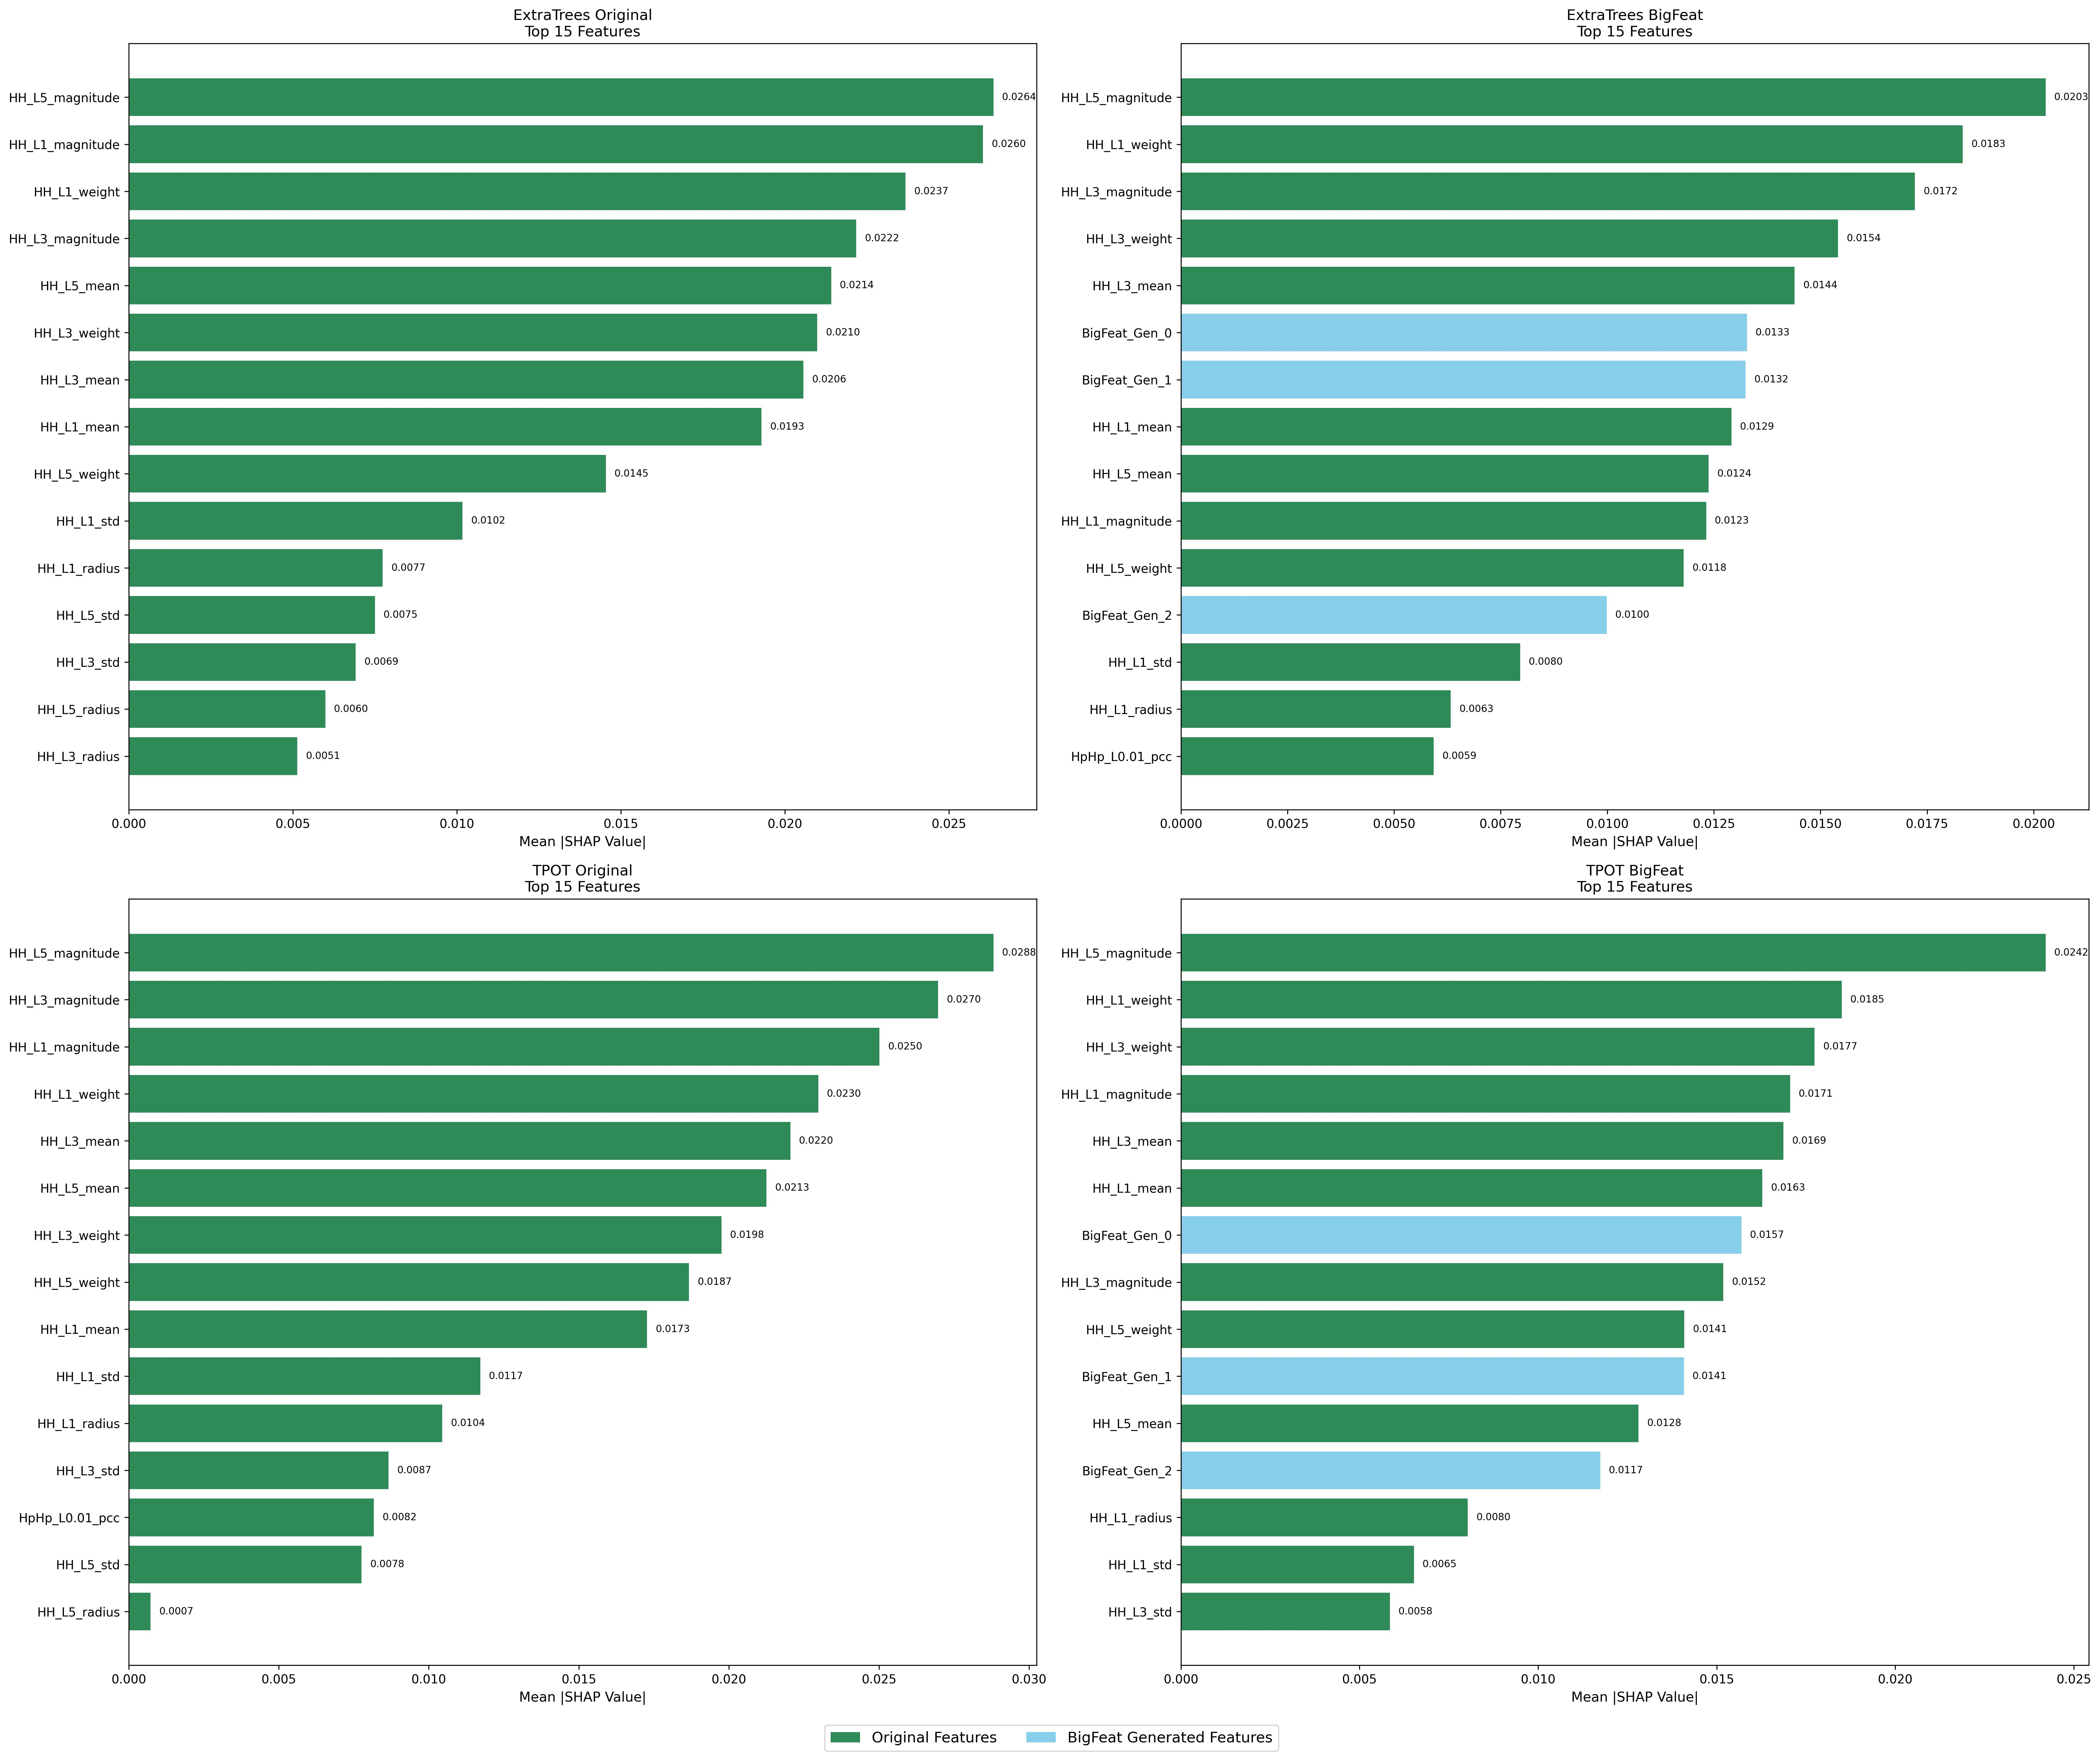

The table this chart was drawn from, first rows:
Model, Feature, SHAP_Value, Feature_Type, Rank
ExtraTrees Original, HH_L5_magnitude, 0.02636, Original, 1
ExtraTrees Original, HH_L1_magnitude, 0.02604, Original, 2
ExtraTrees Original, HH_L1_weight, 0.02368, Original, 3
ExtraTrees Original, HH_L3_magnitude, 0.02218, Original, 4
ExtraTrees Original, HH_L5_mean, 0.02141, Original, 5
ExtraTrees Original, HH_L3_weight, 0.02099, Original, 6
ExtraTrees Original, HH_L3_mean, 0.02057, Original, 7
ExtraTrees Original, HH_L1_mean, 0.01929, Original, 8
ExtraTrees Original, HH_L5_weight, 0.01454, Original, 9
ExtraTrees Original, HH_L1_std, 0.01017, Original, 10
ExtraTrees Original, HH_L1_radius, 0.007741, Original, 11
ExtraTrees Original, HH_L5_std, 0.007504, Original, 12
ExtraTrees Original, HH_L3_std, 0.006919, Original, 13
ExtraTrees Original, HH_L5_radius, 0.005992, Original, 14
ExtraTrees Original, HH_L3_radius, 0.005138, Original, 15
ExtraTrees BigFeat, HH_L5_magnitude, 0.02028, Original, 1
ExtraTrees BigFeat, HH_L1_weight, 0.01834, Original, 2
ExtraTrees BigFeat, HH_L3_magnitude, 0.01721, Original, 3
ExtraTrees BigFeat, HH_L3_weight, 0.01541, Original, 4
ExtraTrees BigFeat, HH_L3_mean, 0.01439, Original, 5
ExtraTrees BigFeat, BigFeat_Gen_0, 0.01328, BigFeat_Generated, 6
ExtraTrees BigFeat, BigFeat_Gen_1, 0.01324, BigFeat_Generated, 7
ExtraTrees BigFeat, HH_L1_mean, 0.01291, Original, 8
ExtraTrees BigFeat, HH_L5_mean, 0.01238, Original, 9
ExtraTrees BigFeat, HH_L1_magnitude, 0.01232, Original, 10
ExtraTrees BigFeat, HH_L5_weight, 0.01179, Original, 11
ExtraTrees BigFeat, BigFeat_Gen_2, 0.009986, BigFeat_Generated, 12
ExtraTrees BigFeat, HH_L1_std, 0.007955, Original, 13
ExtraTrees BigFeat, HH_L1_radius, 0.006325, Original, 14
ExtraTrees BigFeat, HpHp_L0.01_pcc, 0.005931, Original, 15
TPOT Original, HH_L5_magnitude, 0.02881, Original, 1
TPOT Original, HH_L3_magnitude, 0.02697, Original, 2
TPOT Original, HH_L1_magnitude, 0.02502, Original, 3
TPOT Original, HH_L1_weight, 0.02298, Original, 4
TPOT Original, HH_L3_mean, 0.02205, Original, 5
TPOT Original, HH_L5_mean, 0.02125, Original, 6
TPOT Original, HH_L3_weight, 0.01975, Original, 7
TPOT Original, HH_L5_weight, 0.01867, Original, 8
TPOT Original, HH_L1_mean, 0.01727, Original, 9
TPOT Original, HH_L1_std, 0.01171, Original, 10
TPOT Original, HH_L1_radius, 0.01045, Original, 11
TPOT Original, HH_L3_std, 0.008661, Original, 12
TPOT Original, HpHp_L0.01_pcc, 0.008169, Original, 13
TPOT Original, HH_L5_std, 0.007758, Original, 14
TPOT Original, HH_L5_radius, 0.0007318, Original, 15
TPOT BigFeat, HH_L5_magnitude, 0.02421, Original, 1
TPOT BigFeat, HH_L1_weight, 0.0185, Original, 2
TPOT BigFeat, HH_L3_weight, 0.01774, Original, 3
TPOT BigFeat, HH_L1_magnitude, 0.01705, Original, 4
TPOT BigFeat, HH_L3_mean, 0.01687, Original, 5
TPOT BigFeat, HH_L1_mean, 0.01628, Original, 6
TPOT BigFeat, BigFeat_Gen_0, 0.01569, BigFeat_Generated, 7
TPOT BigFeat, HH_L3_magnitude, 0.01519, Original, 8
TPOT BigFeat, HH_L5_weight, 0.01409, Original, 9
TPOT BigFeat, BigFeat_Gen_1, 0.01408, BigFeat_Generated, 10
TPOT BigFeat, HH_L5_mean, 0.01281, Original, 11
TPOT BigFeat, BigFeat_Gen_2, 0.01174, BigFeat_Generated, 12
TPOT BigFeat, HH_L1_radius, 0.008033, Original, 13
TPOT BigFeat, HH_L1_std, 0.006524, Original, 14
TPOT BigFeat, HH_L3_std, 0.005849, Original, 15
